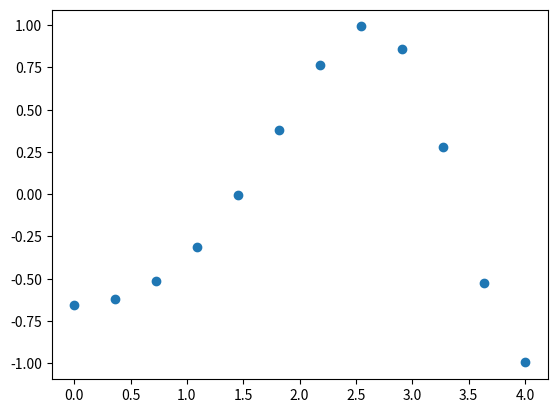
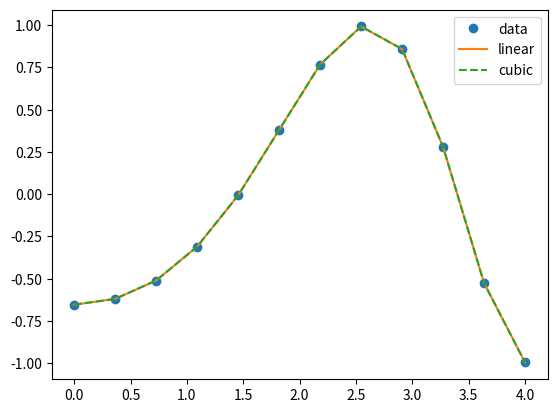
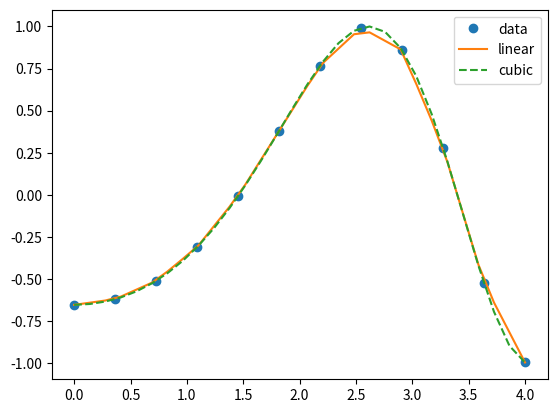

Python code for these plots, in order:
import numpy as np
import matplotlib.pyplot as plt
from scipy.interpolate import interp1d

#signal 
x = np.linspace(0,4,12)
y = np.cos(x**2/3 + 4)

plt.figure(1)
plt.plot(x,y,'o') # See the data

# Linear interpolation
f1 = interp1d(x,y,kind='linear')

#Cubic interpolation
f2 = interp1d(x,y,kind='cubic')

#plot
plt.figure(2)
plt.plot(x,y,'o',x,f1(x),'-',x,f2(x),'--')
plt.legend(['data','linear','cubic'])


# using more samples
xnew = np.linspace(0,4,30)

plt.figure(3)
plt.plot(x,y,'o',xnew,f1(xnew),'-',xnew,f2(xnew),'--')
plt.legend(['data','linear','cubic'])

plt.show()